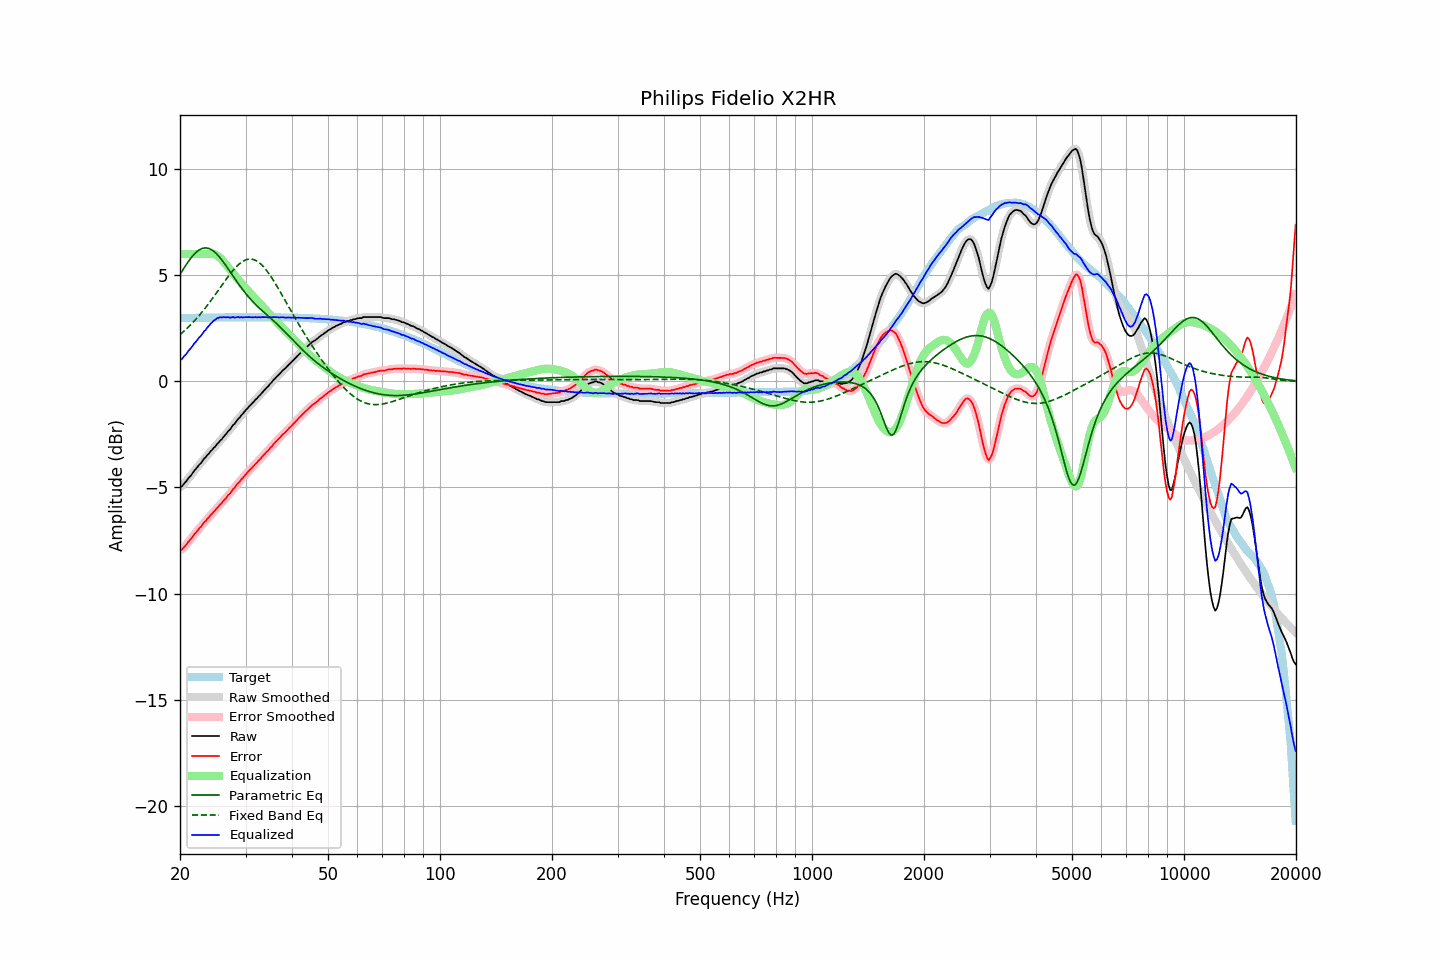

The file beside this chart, header and first rows:
frequency, raw, error, smoothed, error_smoothed, equalization, parametric_eq, fixed_band_eq, equalized_raw, equalized_smoothed, target
20.00, -4.97, -7.96, -4.99, -7.97, 6.00, 5.04, 2.20, 1.03, 1.01, 2.99
20.20, -4.96, -7.95, -4.93, -7.92, 6.00, 5.16, 2.27, 1.04, 1.07, 2.99
20.40, -4.87, -7.86, -4.87, -7.86, 6.00, 5.28, 2.33, 1.13, 1.13, 2.99
20.61, -4.78, -7.77, -4.79, -7.78, 6.00, 5.40, 2.40, 1.22, 1.21, 2.99
20.81, -4.70, -7.69, -4.69, -7.68, 6.00, 5.51, 2.47, 1.30, 1.31, 2.99
21.02, -4.59, -7.58, -4.60, -7.59, 6.00, 5.62, 2.54, 1.41, 1.40, 2.99
21.23, -4.50, -7.49, -4.51, -7.50, 6.00, 5.73, 2.62, 1.50, 1.49, 2.99
21.44, -4.42, -7.41, -4.41, -7.40, 6.00, 5.83, 2.69, 1.58, 1.59, 2.99
21.66, -4.31, -7.31, -4.31, -7.30, 6.00, 5.92, 2.77, 1.69, 1.69, 2.99
21.87, -4.20, -7.19, -4.21, -7.21, 6.00, 6.00, 2.85, 1.80, 1.79, 3.00
22.09, -4.12, -7.12, -4.11, -7.11, 6.00, 6.08, 2.94, 1.88, 1.89, 3.00
22.31, -4.03, -7.03, -4.02, -7.02, 6.00, 6.14, 3.02, 1.97, 1.98, 3.00
22.54, -3.92, -6.92, -3.94, -6.94, 6.00, 6.20, 3.11, 2.08, 2.06, 3.00
22.76, -3.86, -6.86, -3.84, -6.84, 6.00, 6.24, 3.20, 2.14, 2.16, 3.00
22.99, -3.75, -6.75, -3.75, -6.75, 6.00, 6.27, 3.29, 2.25, 2.25, 3.00
23.22, -3.64, -6.64, -3.66, -6.66, 6.00, 6.28, 3.39, 2.36, 2.34, 3.00
23.45, -3.58, -6.58, -3.56, -6.57, 6.00, 6.29, 3.48, 2.42, 2.44, 3.00
23.69, -3.47, -6.48, -3.48, -6.48, 6.01, 6.28, 3.58, 2.54, 2.53, 3.00
23.92, -3.40, -6.40, -3.40, -6.40, 6.01, 6.26, 3.68, 2.61, 2.62, 3.01
24.16, -3.30, -6.31, -3.30, -6.31, 6.02, 6.23, 3.78, 2.72, 2.71, 3.01
24.40, -3.23, -6.24, -3.22, -6.23, 6.01, 6.18, 3.89, 2.78, 2.79, 3.01
24.65, -3.13, -6.14, -3.14, -6.15, 6.00, 6.13, 3.99, 2.87, 2.86, 3.01
24.89, -3.07, -6.08, -3.06, -6.07, 5.97, 6.07, 4.10, 2.90, 2.91, 3.01
25.14, -2.96, -5.97, -2.97, -5.98, 5.93, 5.99, 4.20, 2.97, 2.97, 3.01
25.39, -2.89, -5.90, -2.89, -5.90, 5.88, 5.91, 4.31, 2.99, 2.99, 3.01
25.65, -2.79, -5.80, -2.80, -5.81, 5.82, 5.82, 4.42, 3.03, 3.02, 3.01
25.91, -2.73, -5.74, -2.72, -5.73, 5.74, 5.72, 4.53, 3.01, 3.02, 3.01
26.16, -2.62, -5.63, -2.63, -5.64, 5.65, 5.62, 4.63, 3.04, 3.02, 3.01
26.43, -2.54, -5.56, -2.54, -5.55, 5.56, 5.52, 4.74, 3.02, 3.03, 3.01
26.69, -2.45, -5.46, -2.44, -5.46, 5.47, 5.41, 4.84, 3.02, 3.02, 3.01
26.96, -2.34, -5.36, -2.36, -5.38, 5.37, 5.30, 4.94, 3.03, 3.01, 3.02
27.23, -2.28, -5.30, -2.26, -5.28, 5.28, 5.19, 5.04, 3.00, 3.02, 3.02
27.50, -2.17, -5.19, -2.17, -5.19, 5.19, 5.07, 5.14, 3.02, 3.02, 3.02
27.77, -2.06, -5.08, -2.08, -5.10, 5.09, 4.96, 5.23, 3.03, 3.01, 3.02
28.05, -2.00, -5.02, -1.98, -5.00, 5.00, 4.85, 5.32, 3.00, 3.02, 3.02
28.33, -1.89, -4.91, -1.89, -4.91, 4.91, 4.74, 5.40, 3.02, 3.02, 3.02
28.62, -1.78, -4.80, -1.80, -4.82, 4.82, 4.63, 5.47, 3.04, 3.02, 3.02
28.90, -1.72, -4.74, -1.70, -4.72, 4.73, 4.53, 5.54, 3.01, 3.02, 3.02
29.19, -1.61, -4.63, -1.62, -4.64, 4.64, 4.42, 5.60, 3.03, 3.02, 3.02
29.48, -1.54, -4.56, -1.53, -4.55, 4.55, 4.32, 5.65, 3.01, 3.02, 3.02
29.78, -1.44, -4.46, -1.44, -4.46, 4.46, 4.22, 5.69, 3.02, 3.02, 3.02
30.08, -1.35, -4.37, -1.35, -4.38, 4.38, 4.13, 5.73, 3.03, 3.02, 3.02
30.38, -1.27, -4.29, -1.27, -4.29, 4.29, 4.04, 5.75, 3.02, 3.03, 3.02
30.68, -1.18, -4.20, -1.19, -4.21, 4.21, 3.95, 5.76, 3.03, 3.03, 3.02
30.99, -1.11, -4.13, -1.11, -4.13, 4.13, 3.86, 5.76, 3.02, 3.02, 3.02
31.30, -1.03, -4.05, -1.03, -4.05, 4.05, 3.78, 5.75, 3.02, 3.02, 3.02
31.61, -0.95, -3.97, -0.95, -3.97, 3.97, 3.70, 5.73, 3.02, 3.02, 3.02
31.93, -0.86, -3.88, -0.87, -3.89, 3.89, 3.62, 5.70, 3.03, 3.02, 3.02
32.24, -0.80, -3.82, -0.79, -3.81, 3.81, 3.55, 5.66, 3.01, 3.02, 3.02
32.57, -0.70, -3.72, -0.71, -3.73, 3.73, 3.48, 5.61, 3.03, 3.02, 3.02
32.89, -0.63, -3.65, -0.63, -3.65, 3.65, 3.41, 5.55, 3.02, 3.02, 3.02
33.22, -0.54, -3.56, -0.54, -3.56, 3.57, 3.34, 5.48, 3.03, 3.03, 3.02
33.55, -0.46, -3.48, -0.46, -3.48, 3.48, 3.27, 5.40, 3.03, 3.03, 3.02
33.89, -0.38, -3.40, -0.38, -3.40, 3.40, 3.20, 5.31, 3.02, 3.02, 3.02
34.23, -0.29, -3.31, -0.30, -3.32, 3.32, 3.14, 5.21, 3.03, 3.02, 3.02
34.57, -0.23, -3.25, -0.22, -3.24, 3.23, 3.07, 5.11, 3.00, 3.02, 3.02
34.92, -0.12, -3.14, -0.13, -3.15, 3.15, 3.00, 5.00, 3.03, 3.02, 3.02
35.27, -0.05, -3.07, -0.05, -3.07, 3.06, 2.93, 4.89, 3.01, 3.02, 3.02
35.62, 0.05, -2.97, 0.04, -2.97, 2.98, 2.87, 4.77, 3.03, 3.03, 3.02
35.97, 0.12, -2.90, 0.13, -2.89, 2.90, 2.80, 4.65, 3.02, 3.02, 3.02
... 635 more rows
